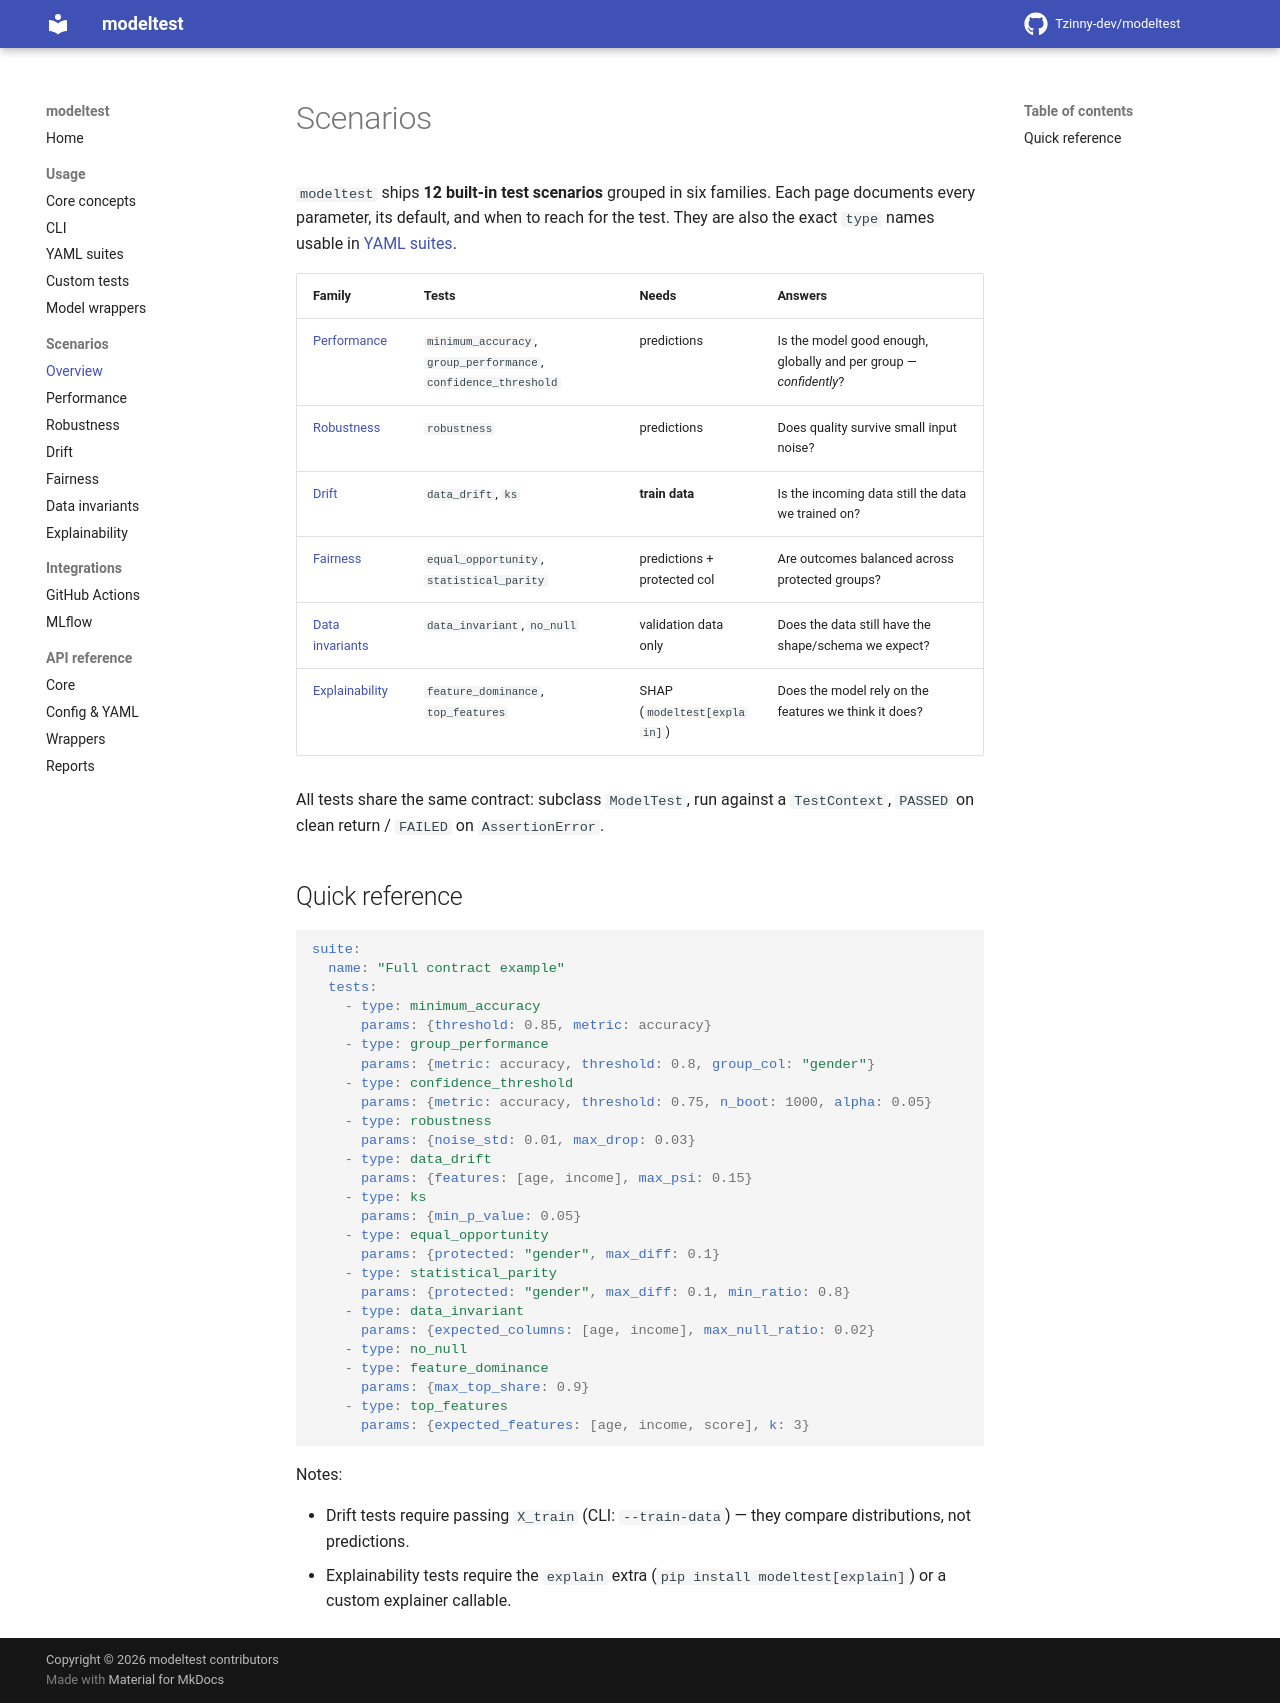

repository: Tzinny-dev/modeltest · page: scenarios/index.html · generator: mkdocs

# Scenarios

`modeltest` ships **12 built-in test scenarios** grouped in six families.
Each page documents every parameter, its default, and when to reach for the
test. They are also the exact `type` names usable in
[YAML suites](../usage/yaml-suites.md).

| Family | Tests | Needs | Answers |
| ------ | ----- | ----- | ------- |
| [Performance](performance.md) | `minimum_accuracy`, `group_performance`, `confidence_threshold` | predictions | Is the model good enough, globally and per group — *confidently*? |
| [Robustness](robustness.md) | `robustness` | predictions | Does quality survive small input noise? |
| [Drift](drift.md) | `data_drift`, `ks` | **train data** | Is the incoming data still the data we trained on? |
| [Fairness](fairness.md) | `equal_opportunity`, `statistical_parity` | predictions + protected col | Are outcomes balanced across protected groups? |
| [Data invariants](data.md) | `data_invariant`, `no_null` | validation data only | Does the data still have the shape/schema we expect? |
| [Explainability](explainability.md) | `feature_dominance`, `top_features` | SHAP (`modeltest[explain]`) | Does the model rely on the features we think it does? |

All tests share the same contract: subclass `ModelTest`, run against a
`TestContext`, `PASSED` on clean return / `FAILED` on `AssertionError`.

## Quick reference

```yaml
suite:
  name: "Full contract example"
  tests:
    - type: minimum_accuracy
      params: {threshold: 0.85, metric: accuracy}
    - type: group_performance
      params: {metric: accuracy, threshold: 0.8, group_col: "gender"}
    - type: confidence_threshold
      params: {metric: accuracy, threshold: 0.75, n_boot: 1000, alpha: 0.05}
    - type: robustness
      params: {noise_std: 0.01, max_drop: 0.03}
    - type: data_drift
      params: {features: [age, income], max_psi: 0.15}
    - type: ks
      params: {min_p_value: 0.05}
    - type: equal_opportunity
      params: {protected: "gender", max_diff: 0.1}
    - type: statistical_parity
      params: {protected: "gender", max_diff: 0.1, min_ratio: 0.8}
    - type: data_invariant
      params: {expected_columns: [age, income], max_null_ratio: 0.02}
    - type: no_null
    - type: feature_dominance
      params: {max_top_share: 0.9}
    - type: top_features
      params: {expected_features: [age, income, score], k: 3}
```

Notes:

- Drift tests require passing `X_train` (CLI: `--train-data`) — they compare
  distributions, not predictions.
- Explainability tests require the `explain` extra (`pip install
  modeltest[explain]`) or a custom explainer callable.
